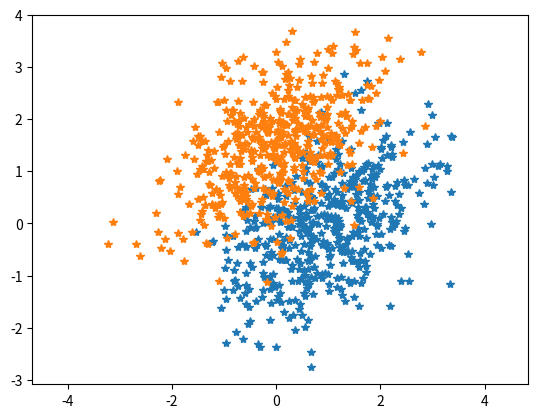

Reproduce this figure in Python.
# [redacted]
#Lab 1

import numpy as np
import matplotlib.pyplot as plt

#Problem 1: k-means
def problemOne(mean1, mean2, cov):
	x, y, set1 = genGauss2D(mean1, cov)						#Assign the generated sets and coords to variables
	a, b, set2 = genGauss2D(mean2, cov)

	printGraphData(x, y, a, b)								#Graph the data points using coords
	print("Set 1: ")										#Print the arrays of random data to check work
	print(set1)
	print("Set 2: ")
	print(set2)

#Randomly generate the sets of data containing 500 samples using given parameters	
def genGauss2D(mean, cov):										
	sampleData = np.random.multivariate_normal(mean, cov, 500)		#Get 2D array of random data (2col, 500row)
	x, y = sampleData.T 											#Get the x & y coords for each data point to plot
	return(x, y, sampleData)

#Cluster the data 

#Graph the coordinates of the data points for both sets
def printGraphData(x, y, a, b):								
	plt.plot(x, y, '*')							#Set1 is displayed in blue
	plt.plot(a, b, '*')							#Set2 is displayed in orange
	plt.axis('equal')
	plt.show()


#Properties for problem 1 & 2 given by the professor
mean1 = np.array([1, 0])							#Problem 1 first mean property
mean2 = np.array([0, 1.5])							#Problem 1 second mean property
cov = np.array([[0.9, 0.4], [0.4, 0.9]])			#Probelm 1 diagonal covariance. cov1 & cov2 are the same

problemOne(mean1, mean2, cov)




